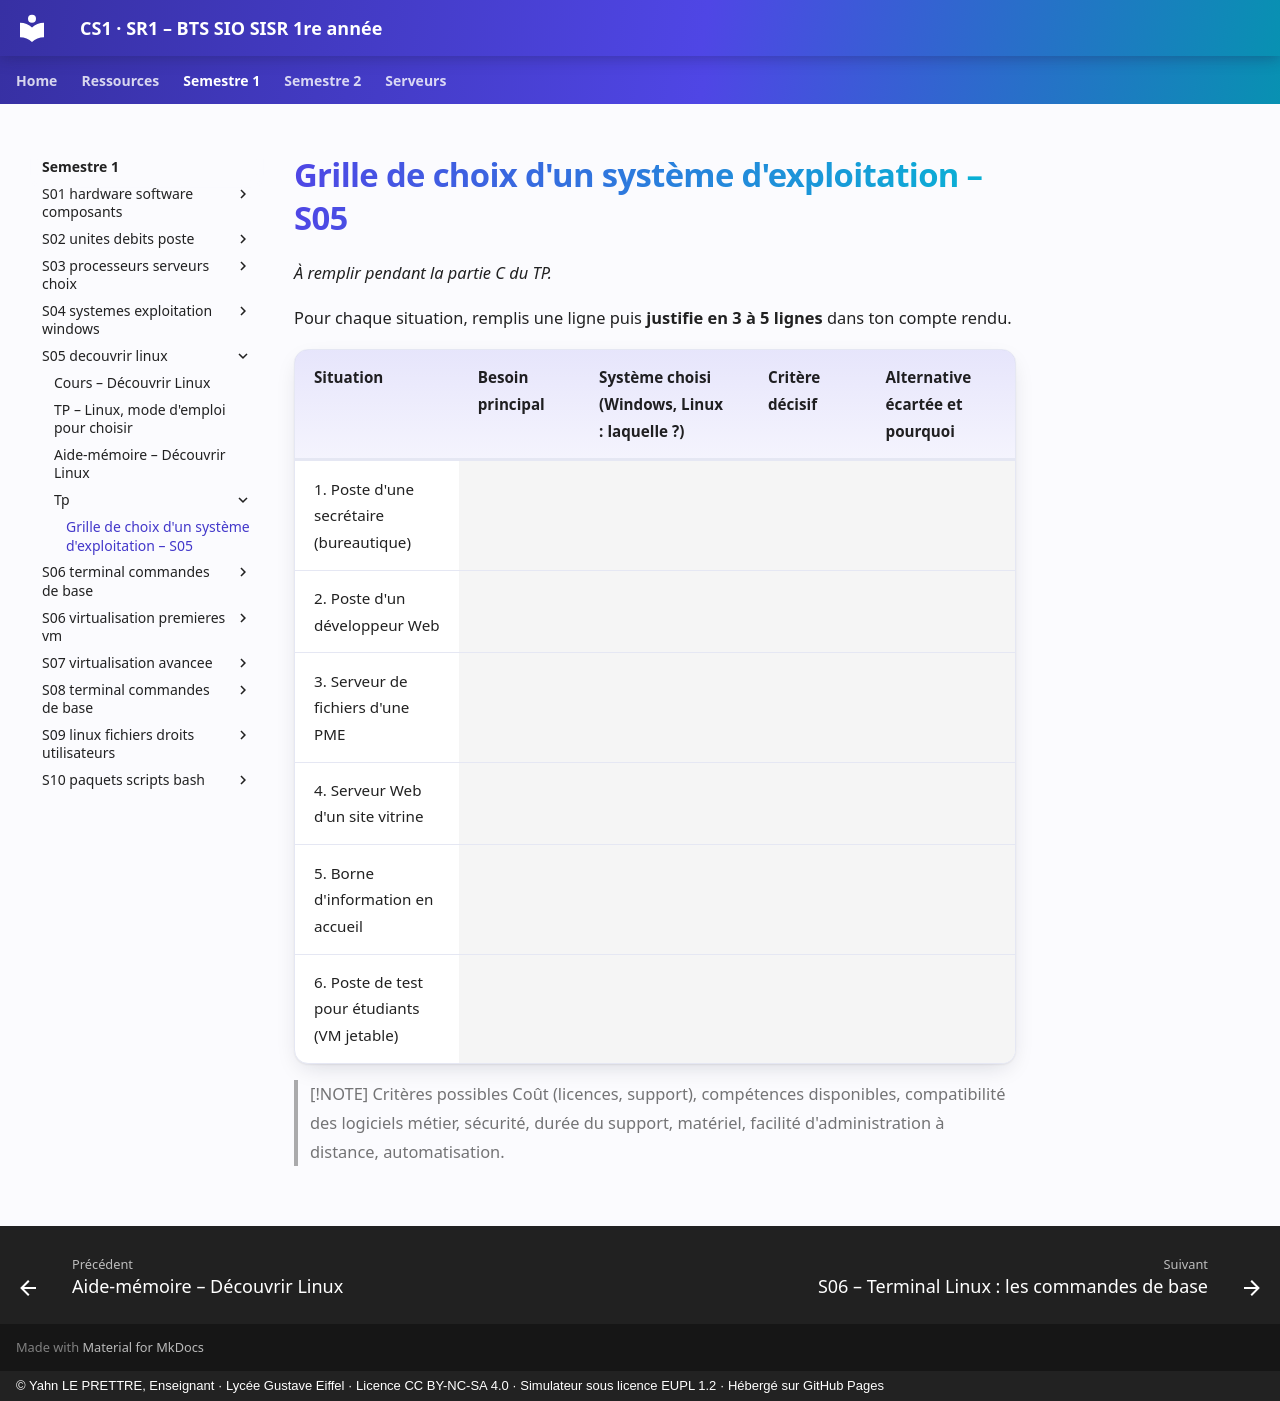

repository: YahnLP/BTS-SIO1-gustave-eiffel · page: semestre-1/S05-decouvrir-linux/tp/grille-choix-systeme/index.html · generator: mkdocs · copyright: © Yahn LE PRETTRE, Enseignant · Lycée Gustave Eiffel · Licence CC BY-NC-SA 4.0 · Simulateur sous licence EUPL 1.2 · Hébergé sur GitHub Pages

# Grille de choix d'un système d'exploitation – S05

*À remplir pendant la partie C du TP.*

Pour chaque situation, remplis une ligne puis **justifie en 3 à 5 lignes** dans ton compte rendu.

<div class="fiche" markdown>

| Situation | Besoin principal | Système choisi (Windows, Linux : laquelle ?) | Critère décisif | Alternative écartée et pourquoi |
|---|---|---|---|---|
| 1. Poste d'une secrétaire (bureautique) | | | | |
| 2. Poste d'un développeur Web | | | | |
| 3. Serveur de fichiers d'une PME | | | | |
| 4. Serveur Web d'un site vitrine | | | | |
| 5. Borne d'information en accueil | | | | |
| 6. Poste de test pour étudiants (VM jetable) | | | | |

</div>

> [!NOTE] Critères possibles
> Coût (licences, support), compétences disponibles, compatibilité des logiciels métier, sécurité, durée du support, matériel, facilité d'administration à distance, automatisation.
